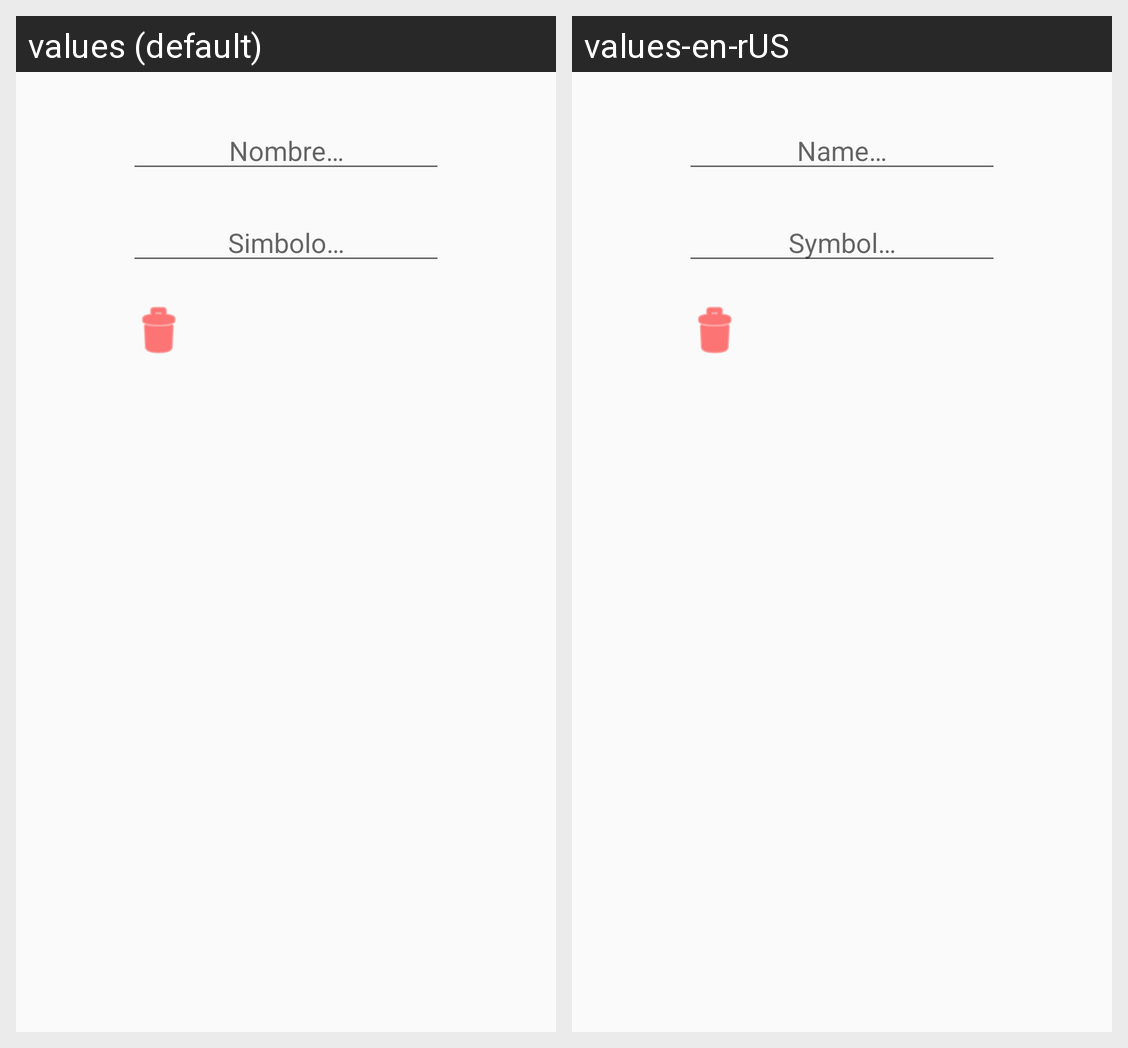

This grid shows one Android layout under two languages. Give, for every string resource on the screen, its name, the default text and each shown locale's text.
Android screen res/layout/popup_edit_currency.xml rendered under 2 locales, left to right: values (default), values-en-rUS. Device: Nexus 5 (rendered at 1080×1920; each locale shown at half size, 540×960, under a caption strip naming it); theme AppTheme.
Strings drawn on this screen, with the default value and each locale's value (text and hints the layout hard-codes, and strings that could not be matched under every locale, appear in the picture but are not listed):

nombre...
  values: Nombre…
  values-en-rUS: Name…

simbolo...
  values: Simbolo…
  values-en-rUS: Symbol…
